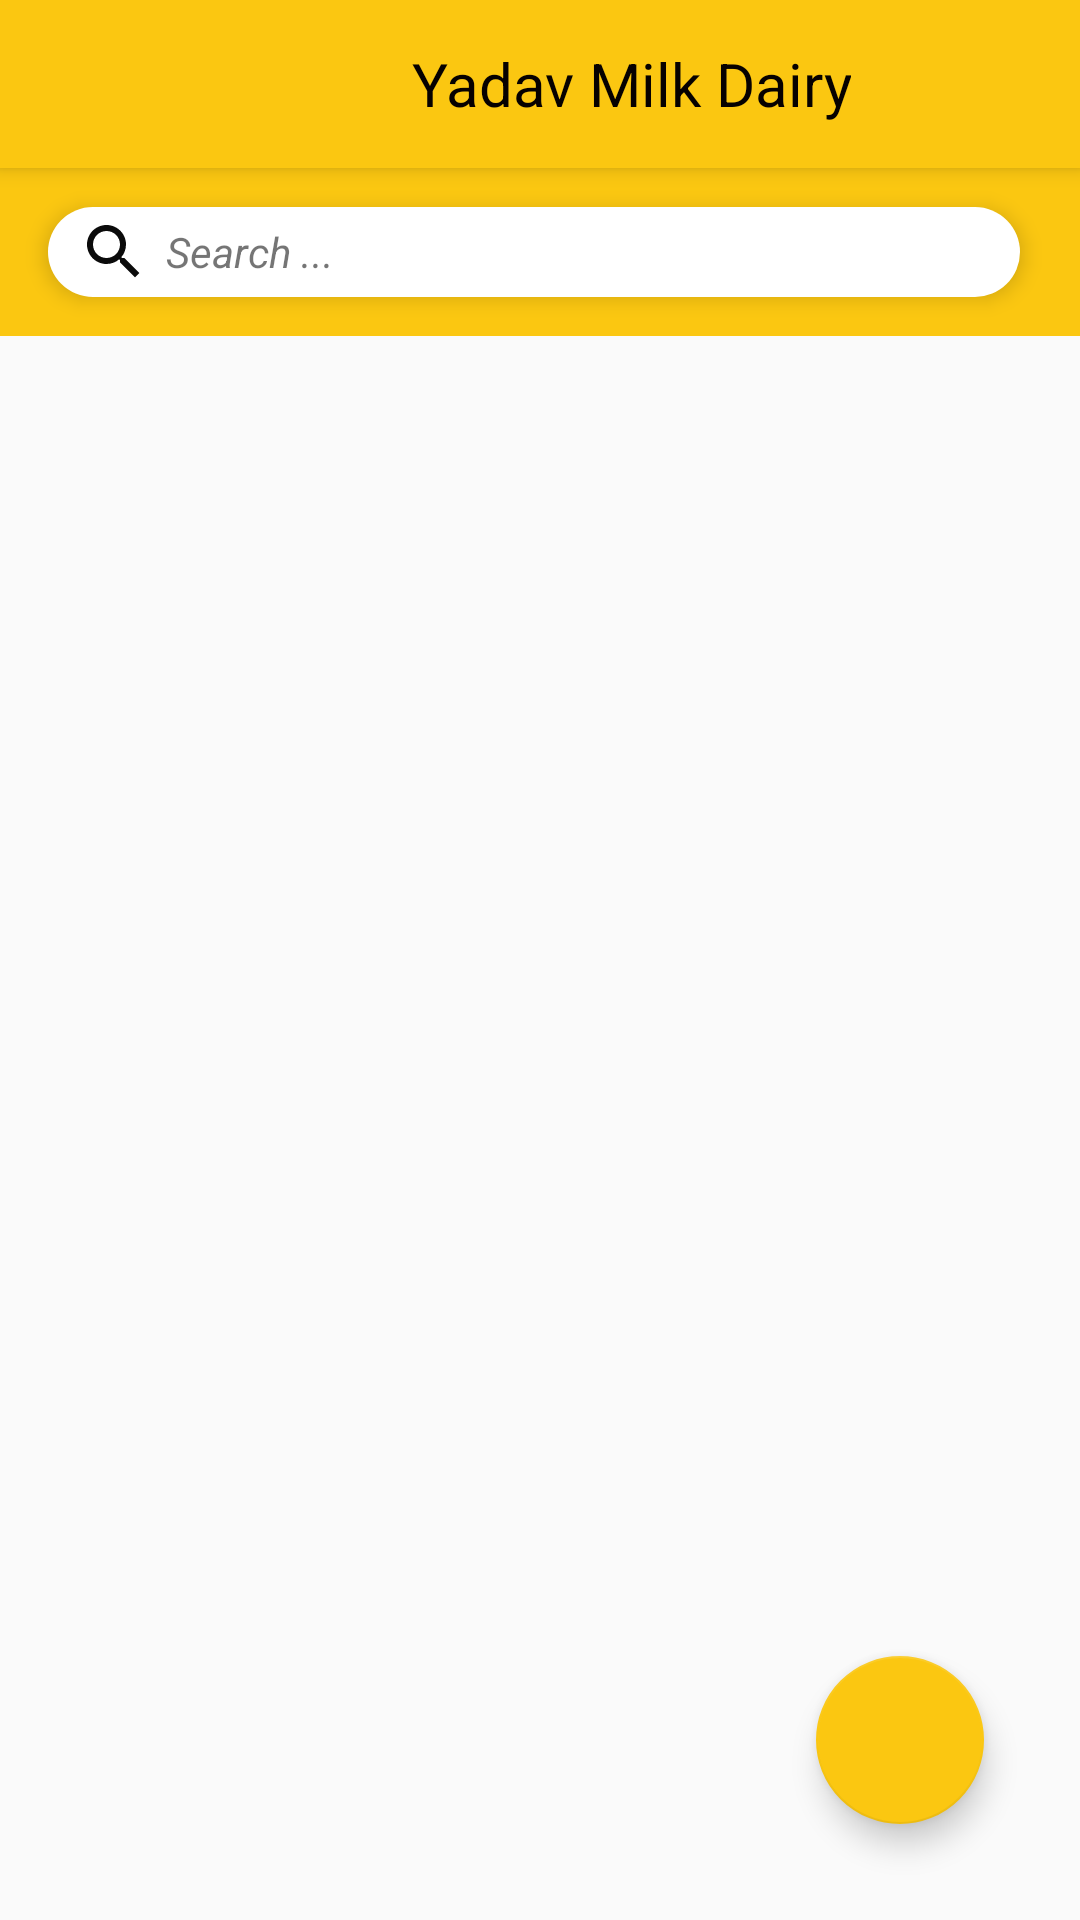

Produce the Android XML layout that renders to this screen, including the resource entries it uses.
<!-- AndroidManifest.xml: application theme AppTheme -->
<!-- res/layout/fragment_menu.xml -->
<?xml version="1.0" encoding="utf-8"?>
<LinearLayout xmlns:android="http://schemas.android.com/apk/res/android"
    xmlns:tools="http://schemas.android.com/tools"
    android:layout_width="match_parent"
    android:layout_height="match_parent"
    xmlns:app="http://schemas.android.com/apk/res-auto"
    android:orientation="vertical"

    tools:context=".MenuFragment">



    <com.google.android.material.appbar.AppBarLayout
        android:background="#FBC711"
        android:layout_width="match_parent"
        android:layout_height="wrap_content">


        
        <include layout="@layout/toolbar_main"/>

        <androidx.appcompat.widget.Toolbar
            android:layout_width="match_parent"
            android:layout_height="?attr/actionBarSize">

            <LinearLayout
                android:id="@+id/searchview_button"
                android:elevation="4dp"
                android:orientation="horizontal"
                android:layout_marginRight="20dp"
                android:layout_width="match_parent"
                android:layout_height="wrap_content"
                android:layout_weight="1"
                android:background="@drawable/search_background"
                android:gravity="start">

                <ImageButton
                    android:layout_marginLeft="10dp"
                    android:layout_width="wrap_content"
                    android:layout_height="30dp"
                    android:src="@drawable/ic_search"
                    android:background="@drawable/search_background"/>

                <TextView
                    android:textStyle="italic"
                    android:layout_marginLeft="5dp"
                    android:gravity="center"
                    android:layout_gravity="center"
                    android:layout_width="wrap_content"
                    android:layout_height="30dp"
                    android:text="Search ..."/>

            </LinearLayout>

        </androidx.appcompat.widget.Toolbar>

    </com.google.android.material.appbar.AppBarLayout>

    <androidx.coordinatorlayout.widget.CoordinatorLayout
        android:layout_width="match_parent"
        android:layout_height="match_parent"
        android:layout_gravity="bottom">

        <com.google.android.material.floatingactionbutton.FloatingActionButton
            android:id="@+id/fab_add_item"
            android:layout_width="wrap_content"
            android:layout_height="wrap_content"
            android:layout_gravity="bottom|end"
            android:layout_margin="32dp"
            android:backgroundTint="#FBC711"
            android:clickable="true"
            android:src="@drawable/ic_add_black_24dp"
            app:backgroundTint="#FBC711"
            app:icon="@drawable/ic_add_black_24dp" />

        <androidx.recyclerview.widget.RecyclerView
            android:layout_width="match_parent"
            android:layout_height="match_parent"
            android:id="@+id/recycler_home"/>

    </androidx.coordinatorlayout.widget.CoordinatorLayout>

</LinearLayout>
<!-- res/layout/toolbar_main.xml (included above) -->
<?xml version="1.0" encoding="utf-8"?>
<androidx.appcompat.widget.Toolbar
    android:background="#FBC711"
    android:elevation="4dp"
    android:id="@+id/toolbar"
    android:layout_width="match_parent"
    android:layout_height="?attr/actionBarSize"
    xmlns:android="http://schemas.android.com/apk/res/android">
    <LinearLayout
        android:gravity="center"
        android:layout_width="match_parent"
        android:layout_height="?attr/actionBarSize"
        android:orientation="horizontal">
        <ImageView
            android:layout_gravity="center"
            android:layout_width="30dp"
            android:layout_height="30dp"
            android:layout_margin="5dp"
            android:src="@drawable/ic_item_24dp"/>
        <TextView
            android:textColor="#060100"
            android:layout_marginLeft="5dp"
            android:layout_width="wrap_content"
            android:layout_height="wrap_content"
            android:text="Yadav Milk Dairy"
            android:gravity="center"
            android:textSize="20dp"
            />
    </LinearLayout>

</androidx.appcompat.widget.Toolbar>
<!-- resources referenced by this layout -->
<resources>
  <!-- drawable ic_search (drawable) -->
  <vector android:height="24dp" android:tint="#0B0B0B"
      android:viewportHeight="24.0" android:viewportWidth="24.0"
      android:width="24dp" xmlns:android="http://schemas.android.com/apk/res/android">
      <path android:fillColor="#FF000000" android:pathData="M15.5,14h-0.79l-0.28,-0.27C15.41,12.59 16,11.11 16,9.5 16,5.91 13.09,3 9.5,3S3,5.91 3,9.5 5.91,16 9.5,16c1.61,0 3.09,-0.59 4.23,-1.57l0.27,0.28v0.79l5,4.99L20.49,19l-4.99,-5zM9.5,14C7.01,14 5,11.99 5,9.5S7.01,5 9.5,5 14,7.01 14,9.5 11.99,14 9.5,14z"/>
  </vector>
  <!-- drawable search_background (drawable) -->
  <?xml version="1.0" encoding="utf-8"?>
  <shape xmlns:android="http://schemas.android.com/apk/res/android"
      android:shape="rectangle">
      <solid android:color="#ffffff"/>
      <corners android:bottomRightRadius="20dp"
          android:bottomLeftRadius="20dp"
          android:topLeftRadius="20dp"
          android:topRightRadius="20dp"/>
  
  
  </shape>
  <style name="AppTheme" parent="Theme.AppCompat.Light.NoActionBar">
          
          <item name="colorPrimary">#FBC711</item>
          <item name="colorPrimaryDark">@color/colorPrimaryDark</item>
          <item name="colorAccent">@color/colorAccent</item>
      </style>
  <!-- not gathered from this repository: default colours our renderer supplied (Android Studio template values) -->
  <color name="colorPrimaryDark">#FF3700B3</color>
  <color name="colorAccent">#FF03DAC5</color>
</resources>
